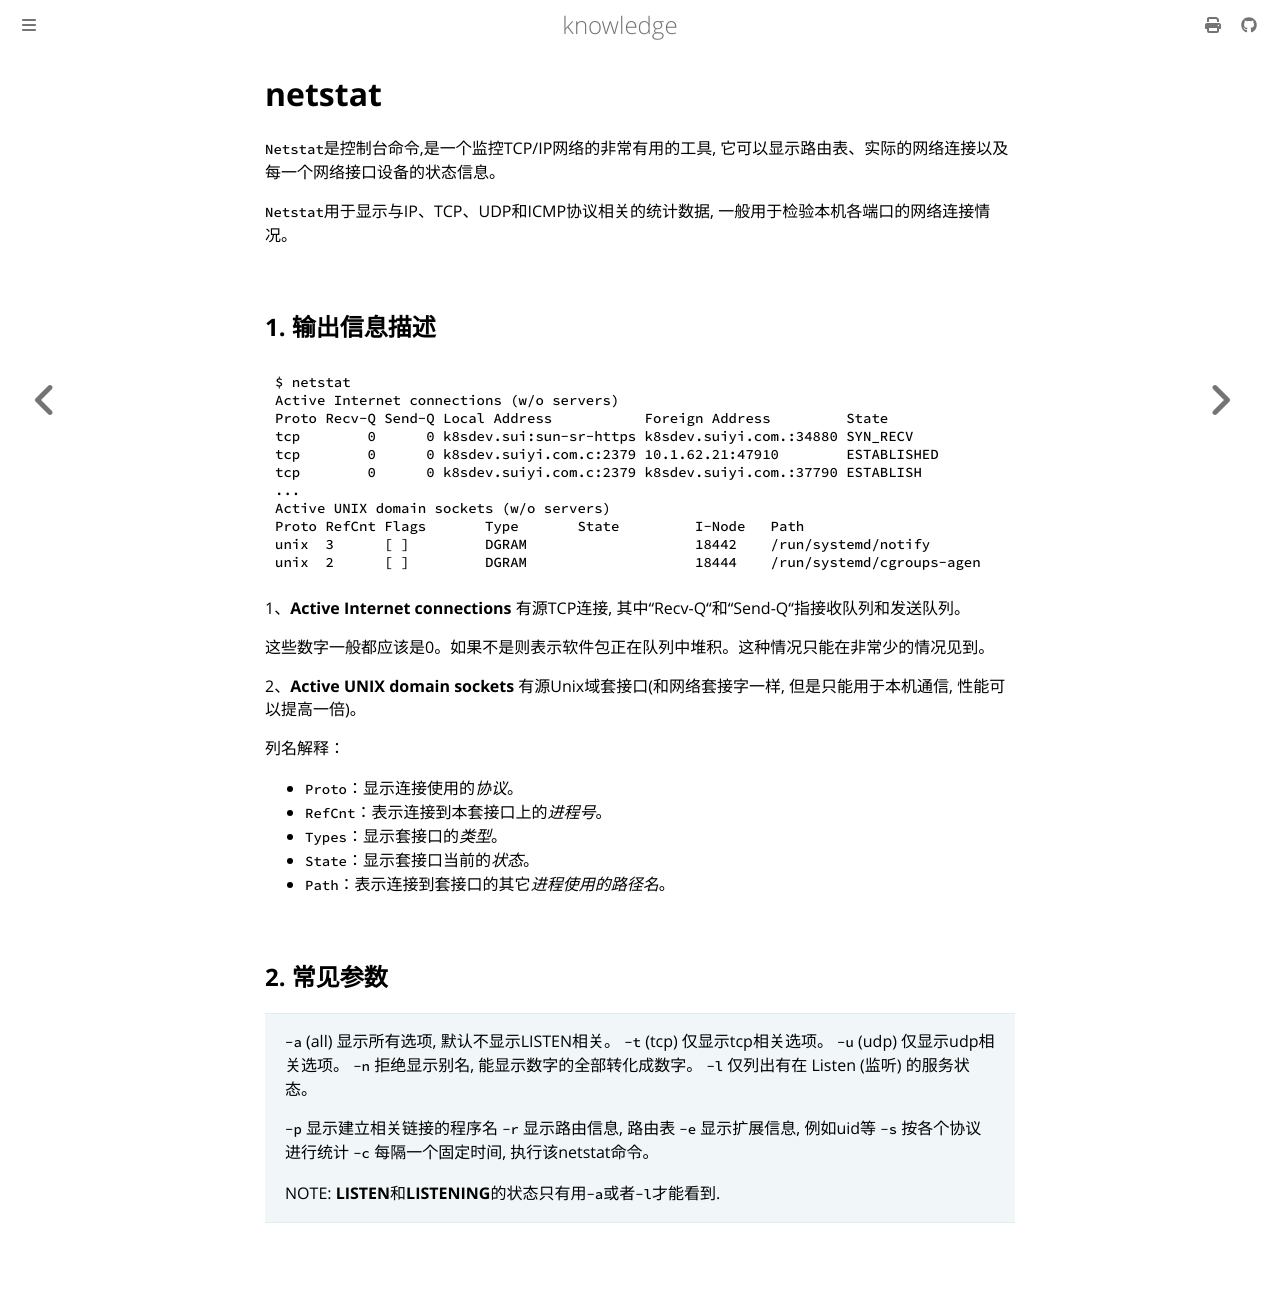

repository: thinkgos/knowledge · page: pickup/24-netstat详解.html · generator: mdbook

# netstat

`Netstat`是控制台命令,是一个监控TCP/IP网络的非常有用的工具, 它可以显示路由表、实际的网络连接以及每一个网络接口设备的状态信息。

`Netstat`用于显示与IP、TCP、UDP和ICMP协议相关的统计数据, 一般用于检验本机各端口的网络连接情况。

## 1. 输出信息描述

```shell
$ netstat
Active Internet connections (w/o servers)
Proto Recv-Q Send-Q Local Address           Foreign Address         State
tcp        0      0 k8sdev.sui:sun-sr-https k8sdev.suiyi.com.:34880 SYN_RECV
tcp        0      0 k8sdev.suiyi.com.c:2379 10.1.62.21:47910        ESTABLISHED
tcp        0      0 k8sdev.suiyi.com.c:2379 k8sdev.suiyi.com.:37790 ESTABLISH
...
Active UNIX domain sockets (w/o servers)
Proto RefCnt Flags       Type       State         I-Node   Path
unix  3      [ ]         DGRAM                    18442    /run/systemd/notify
unix  2      [ ]         DGRAM                    18444    /run/systemd/cgroups-agen
```

1、**Active Internet connections** 有源TCP连接, 其中"Recv-Q"和"Send-Q"指接收队列和发送队列。

这些数字一般都应该是0。如果不是则表示软件包正在队列中堆积。这种情况只能在非常少的情况见到。

2、**Active UNIX domain sockets** 有源Unix域套接口(和网络套接字一样, 但是只能用于本机通信, 性能可以提高一倍)。

列名解释：

- `Proto`：显示连接使用的*协议*。
- `RefCnt`：表示连接到本套接口上的*进程号*。
- `Types`：显示套接口的*类型*。
- `State`：显示套接口当前的*状态*。
- `Path`：表示连接到套接口的其它*进程使用的路径名*。

## 2. 常见参数

> `-a` (all) 显示所有选项, 默认不显示LISTEN相关。
> `-t` (tcp) 仅显示tcp相关选项。
> `-u` (udp) 仅显示udp相关选项。
> `-n` 拒绝显示别名, 能显示数字的全部转化成数字。
> `-l` 仅列出有在 Listen (监听) 的服务状态。
>
> `-p` 显示建立相关链接的程序名
> `-r` 显示路由信息, 路由表
> `-e` 显示扩展信息, 例如uid等
> `-s` 按各个协议进行统计
> `-c` 每隔一个固定时间, 执行该netstat命令。
>
> NOTE: **LISTEN**和**LISTENING**的状态只有用`-a`或者`-l`才能看到.
